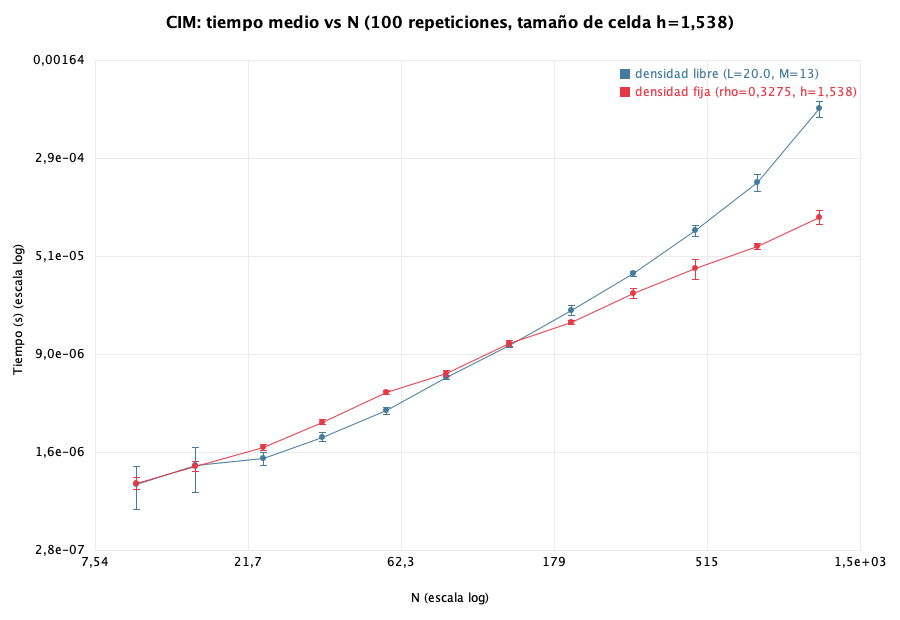

The table this chart was drawn from, first rows:
N, M, mean_free_s, std_free_s
10, 13, 9.027150750988141E-7, 3.286909904215063E-7
15, 13, 1.250652266112266E-6, 4.710479528051208E-7
24, 13, 1.4133083600000006E-6, 1.594227510332845E-7
36, 13, 2.0803406500000005E-6, 1.631784574730542E-7
56, 13, 3.3227247781569974E-6, 2.055132040591391E-7
85, 13, 5.980837888888892E-6, 2.426360129291575E-7
131, 13, 1.06092248E-5, 4.906383543677843E-7
201, 13, 1.9623137843137256E-5, 1.6963413999752878E-6
308, 13, 3.749147214285714E-5, 1.907922063315248E-6
474, 13, 8.022160461538464E-5, 7.580431537038756E-6
727, 13, 1.9029999749999997E-4, 2.883401985078868E-5
1116, 13, 6.998172999999998E-4, 9.696414399978536E-5
N, L, M, mean_fixed_density_s, std_fixed_density_s, rho=0.3275
10, 5.526, 3, 9.139196253122396E-7, 9.579606727726162E-8
15, 6.768, 4, 1.2407491025641028E-6, 1.1441680742521822E-7
24, 8.561, 5, 1.7197582900432907E-6, 8.653023091392034E-8
36, 10.48, 6, 2.7126565135135137E-6, 1.1575996220540793E-7
56, 13.08, 8, 4.566755676855894E-6, 1.4751486258147023E-7
85, 16.11, 10, 6.414660617283949E-6, 3.2771558281293425E-7
131, 20.0, 13, 1.084057324675325E-5, 5.70650408117051E-7
201, 24.77, 16, 1.575222655737705E-5, 5.964810063027455E-7
308, 30.67, 19, 2.633261904761905E-5, 2.3210673387697696E-6
474, 38.04, 24, 4.130552961538463E-5, 7.3934472666028574E-6
727, 47.12, 30, 6.102578588235293E-5, 3.416529645493032E-6
1116, 58.37, 37, 1.0238885500000001E-4, 1.3032782759392177E-5
